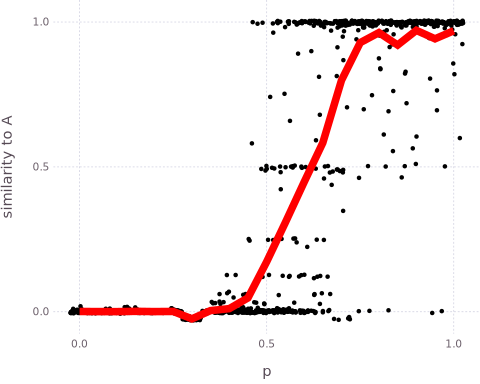

Source data for this figure (header and first rows):
generation, trial, p, propertyType, property
1, 1, 0.55, e, 0.003137
1, 1, 0.55, c, 0.08309
1, 1, 0.55, s, 1.0
1, 1, 0.55, a, 0.5342
1, 1, 0.55, b, 0.4658
2, 1, 0.55, e, 0.4675
2, 1, 0.55, c, 0.6218
2, 1, 0.55, s, 0.1113
2, 1, 0.55, a, 0.2148
2, 1, 0.55, b, 0.01074
3, 1, 0.55, e, 0.8844
3, 1, 0.55, c, 0.9321
3, 1, 0.55, s, 0.3701
3, 1, 0.55, a, 0.4414
3, 1, 0.55, b, 0.0
4, 1, 0.55, e, 1.0
4, 1, 0.55, c, 1.0
4, 1, 0.55, s, 0.8721
4, 1, 0.55, a, 0.5
4, 1, 0.55, b, 0.0
5, 1, 0.55, e, 0.9229
5, 1, 0.55, c, 0.8996
5, 1, 0.55, s, 0.9238
5, 1, 0.55, a, 0.4453
5, 1, 0.55, b, 0.0
6, 1, 0.55, e, 0.9901
6, 1, 0.55, c, 0.9841
6, 1, 0.55, s, 0.9277
6, 1, 0.55, a, 0.4951
6, 1, 0.55, b, 0.0
7, 1, 0.55, e, 1.0
7, 1, 0.55, c, 1.0
7, 1, 0.55, s, 0.9902
7, 1, 0.55, a, 0.5
7, 1, 0.55, b, 0.0
8, 1, 0.55, e, 0.999
8, 1, 0.55, c, 0.9977
8, 1, 0.55, s, 0.999
8, 1, 0.55, a, 0.499
8, 1, 0.55, b, 0.0
9, 1, 0.55, e, 0.8726
9, 1, 0.55, c, 0.9202
9, 1, 0.55, s, 0.8604
9, 1, 0.55, a, 0.4297
9, 1, 0.55, b, 0.0
10, 1, 0.55, e, 1.0
10, 1, 0.55, c, 1.0
10, 1, 0.55, s, 0.8594
10, 1, 0.55, a, 0.5
10, 1, 0.55, b, 0.0
11, 1, 0.55, e, 0.998
11, 1, 0.55, c, 1.0
11, 1, 0.55, s, 0.998
11, 1, 0.55, a, 0.498
11, 1, 0.55, b, 0.0
12, 1, 0.55, e, 1.0
12, 1, 0.55, c, 1.0
12, 1, 0.55, s, 0.998
12, 1, 0.55, a, 0.5
12, 1, 0.55, b, 0.0
... 54,940 more rows
